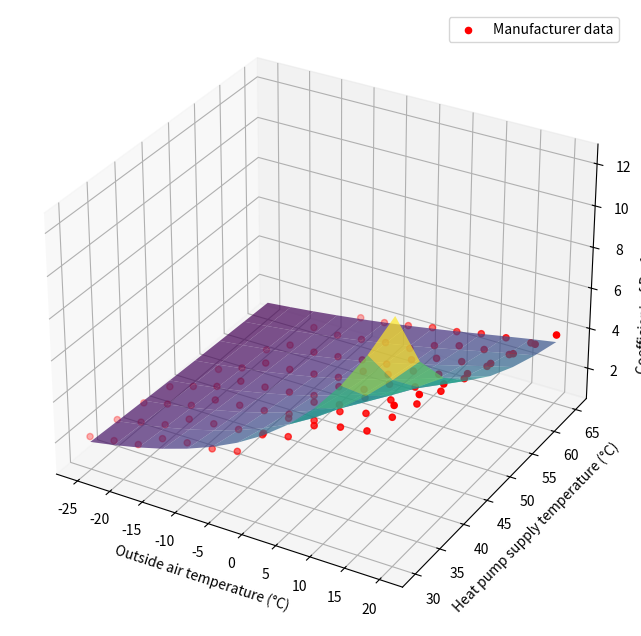

Write Python code to recreate this figure.
import numpy as np
import pandas as pd
import matplotlib.pyplot as plt
from mpl_toolkits.mplot3d import Axes3D

# The COP table
COP_table = [[0,-25,-20,-15,-7,-4,-2,2,7,10,15,18,20,35],
    [30,2.08,2.26,2.45,3.12,3.30,3.39,3.65,4.83,5.12,6.02,6.33,6.53,8.09],
    [35,1.80,2.05,2.30,2.95,3.10,3.20,3.40,4.50,4.77,5.57,5.86,6.05,7.49],
    [40,1.53,1.84,2.15,2.79,2.90,3.01,3.21,4.17,4.42,5.13,5.39,5.57,6.89],
    [45,1.25,1.63,2.00,2.63,2.70,2.82,3.02,3.83,4.06,4.68,4.92,5.08,6.29],
    [50,np.nan,1.41,1.85,2.46,2.50,2.63,2.83,3.50,3.71,4.24,4.45,4.60,5.70],
    [55,np.nan,np.nan,1.70,2.30,2.30,2.43,2.63,2.78,3.36,3.79,3.99,4.12,5.10],
    [60,np.nan,np.nan,np.nan,2.14,2.10,2.24,2.44,2.50,3.00,3.35,3.52,3.63,4.50],
    [65,np.nan,np.nan,np.nan,np.nan,1.95,2.05,2.25,2.50,2.65,2.90,3.05,3.15,3.90]]

COP = pd.DataFrame(COP_table[1:], columns=COP_table[0]).T
COP.columns = COP.iloc[0]
COP = COP[1:]

# The approximated COP
def cop(T_OA, T_sup_HP):
    T_OA += 273
    T_sup_HP += 273
    return(1/(11.581585 + 0.005700*T_sup_HP - 0.086161*T_OA + 0.000140*T_OA*T_OA))
    
# Define the range of values for T_OA and T_sup_HP
T_OA_range = np.linspace(-25, 20, 13)
T_sup_HP_range = np.linspace(30, 65, 8)

# Generate a grid of T_OA and T_sup_HP values
T_OA_grid, T_sup_HP_grid = np.meshgrid(T_OA_range, T_sup_HP_range)

# Calculate the COP for each combination of T_OA and T_sup_HP
COP_values = cop(T_OA_grid, T_sup_HP_grid)

# Create a 3D plot
fig = plt.figure(figsize=(10,8))
ax = fig.add_subplot(projection='3d')

# Plot the surface
surface = ax.plot_surface(T_OA_grid, T_sup_HP_grid, COP_values, cmap='viridis', alpha=0.7)

# Plot the exact values
for LWT in COP.columns.to_list():
    if LWT==30: ax.scatter([x+273 for x in T_OA_range], [LWT+273 for _ in range(13)], list(COP[LWT]),color='red', label="Manufacturer data")
    else: ax.scatter([x+273 for x in T_OA_range], [LWT+273 for _ in range(13)], list(COP[LWT]),color='red')

# Add labels and title
ax.set_xlabel('Outside air temperature (°C)')
ax.set_ylabel('Heat pump supply temperature (°C)')
ax.set_zlabel('Coefficient of Performance (COP)')

ax.set_xticks(list(range(-25+273,25+273,5)))
ax.set_yticks(list(range(30+273,70+273,5)))

# Modify xtick labels to display in Celsius
xticks_celsius = ax.get_xticks() - 273
xticks_celsius_rounded = [round(x, 2) for x in xticks_celsius]
ax.set_xticklabels(xticks_celsius)

# Modify ytick labels to display in Celsius
yticks_celsius = ax.get_yticks() - 273
yticks_celsius_rounded = [round(y, 2) for y in yticks_celsius]
ax.set_yticklabels(yticks_celsius)

#fig.colorbar(surface, ax=ax, shrink=0.4, aspect=6)

# Show the plot
plt.legend()
plt.show()
